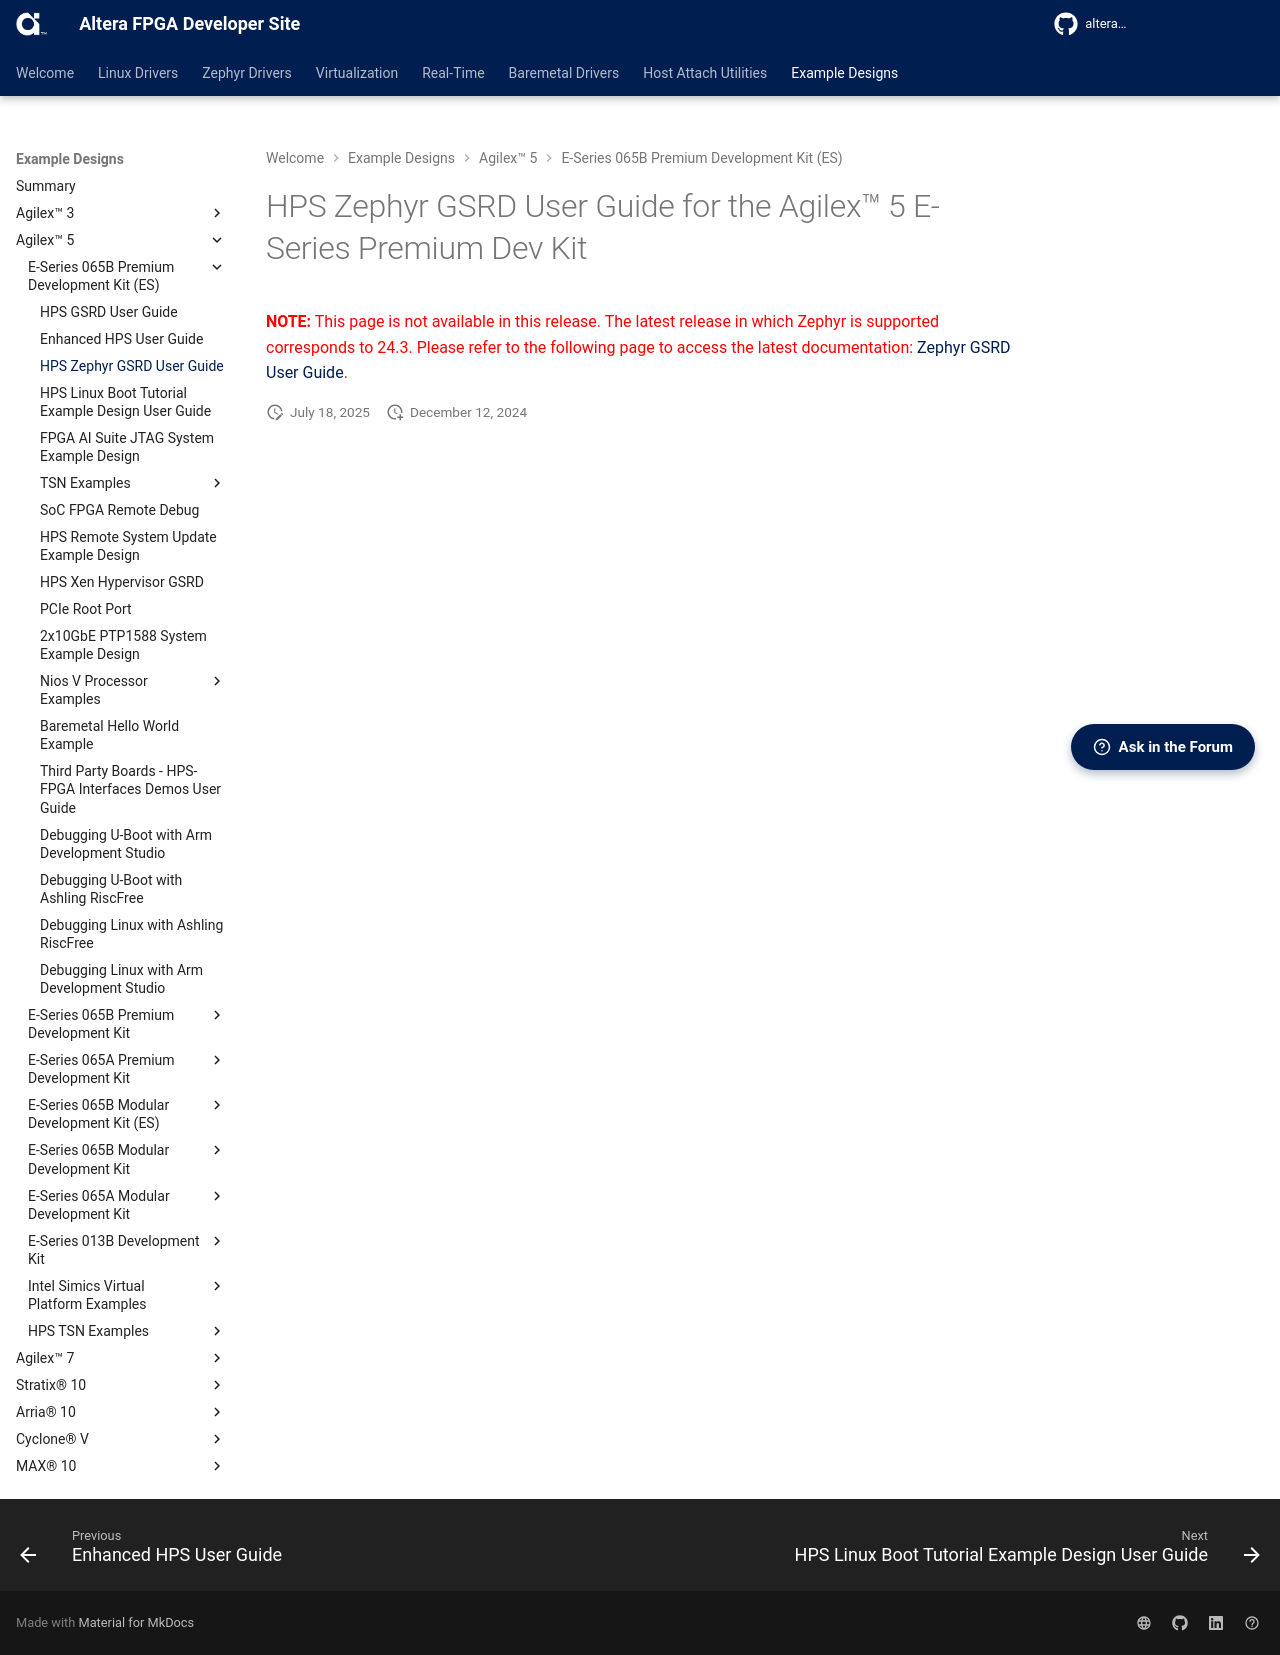

repository: altera-fpga/altera-fpga.github.io · page: rel-26.1/embedded-designs/agilex-5/e-series/premium/gsrd_zephyr/ug-zgsrd-agx5e-premium/index.html · generator: mkdocs





# HPS Zephyr GSRD User Guide for the Agilex™ 5 E-Series Premium Dev Kit

<span style="color: red;"> **NOTE:** This page is not available in this release. The latest release in which Zephyr is supported corresponds to 24.3. Please refer to the following page to access the latest documentation: [Zephyr GSRD User Guide](https://altera-fpga.github.io/rel-24.3/embedded-designs/agilex-5/e-series/premium/gsrd_zephyr/ug-zgsrd-agx5e-premium/). </span>
